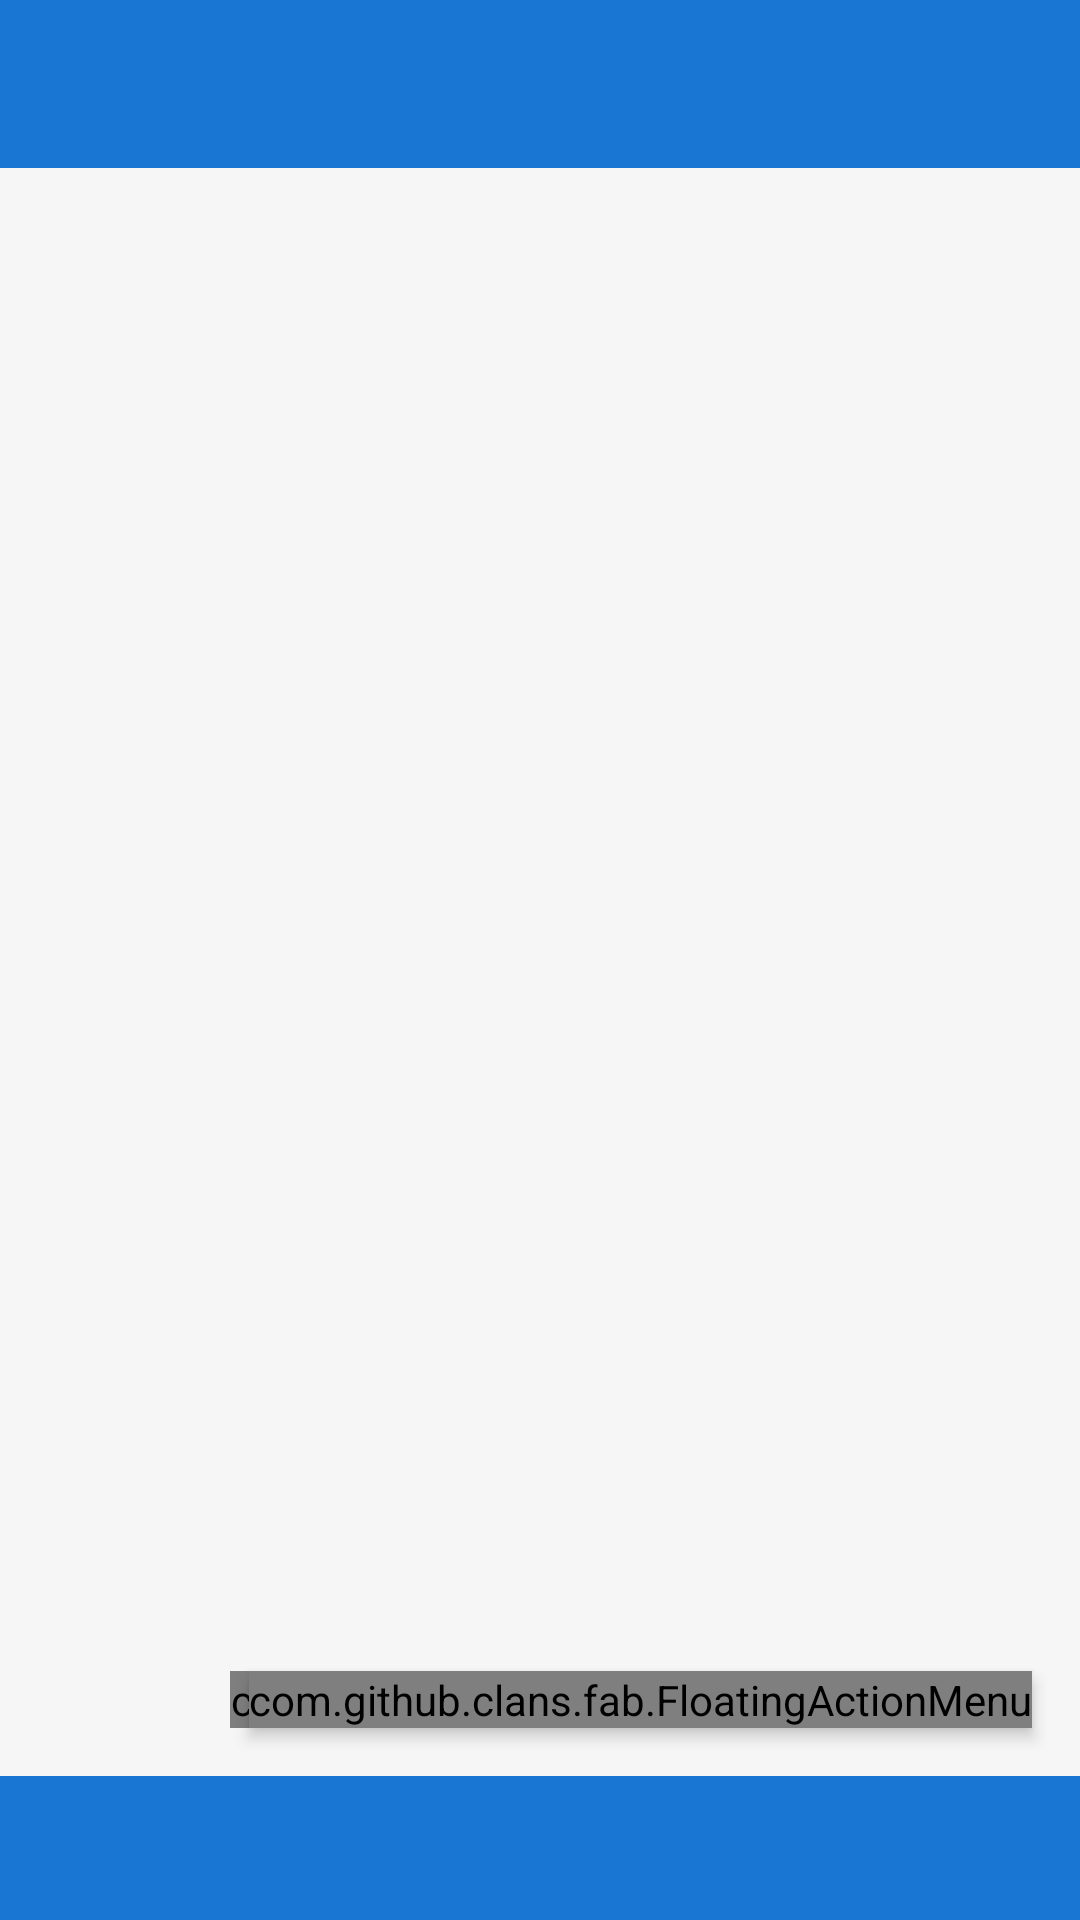

Layout XML and referenced resources for this Android screen:
<!-- AndroidManifest.xml: activity theme Theme.StockManager.NoActionBar -->
<!-- res/layout/activity_pager.xml -->
<?xml version="1.0" encoding="utf-8"?>
<androidx.constraintlayout.widget.ConstraintLayout xmlns:android="http://schemas.android.com/apk/res/android"
    xmlns:app="http://schemas.android.com/apk/res-auto"
    xmlns:tools="http://schemas.android.com/tools"
    android:layout_width="match_parent"
    android:layout_height="match_parent"
    tools:context=".ui.main.pager.PagerActivity">

    <com.google.android.material.appbar.AppBarLayout
        android:id="@+id/appBarLayout"
        android:layout_width="match_parent"
        android:layout_height="wrap_content"
        android:theme="@style/Theme.StockManager.AppBarOverlay"
        app:layout_constraintEnd_toEndOf="parent"
        app:layout_constraintStart_toStartOf="parent"
        app:layout_constraintTop_toTopOf="parent">

        <androidx.appcompat.widget.Toolbar
            android:id="@+id/pager_toolbar"
            android:layout_width="match_parent"
            android:layout_height="?attr/actionBarSize"
            android:background="?attr/colorPrimary"
            app:popupTheme="@style/Theme.StockManager.PopupOverlay" />
    </com.google.android.material.appbar.AppBarLayout>

    <androidx.viewpager.widget.ViewPager
        android:id="@+id/view_pager"
        android:layout_width="0dp"
        android:layout_height="0dp"
        app:layout_behavior="@string/appbar_scrolling_view_behavior"
        app:layout_constraintBottom_toTopOf="@+id/tabs"
        app:layout_constraintEnd_toEndOf="parent"
        app:layout_constraintStart_toStartOf="parent"
        app:layout_constraintTop_toBottomOf="@+id/appBarLayout" />

    <com.google.android.material.tabs.TabLayout
        android:id="@+id/tabs"
        android:layout_width="match_parent"
        android:layout_height="wrap_content"
        app:tabIndicatorGravity="stretch"
        app:tabIndicatorColor="?attr/colorPrimaryVariant"
        app:tabSelectedTextColor="?attr/colorOnPrimary"
        app:tabTextColor="?attr/colorOnPrimary"
        android:background="?attr/colorPrimary"
        app:layout_constraintBottom_toBottomOf="parent"
        app:layout_constraintEnd_toEndOf="parent"
        app:layout_constraintStart_toStartOf="parent" />


    <com.github.clans.fab.FloatingActionButton
        android:id="@+id/fab_cash_add"
        android:layout_width="wrap_content"
        android:layout_height="wrap_content"
        android:layout_marginEnd="@dimen/fab_margin"
        android:layout_marginBottom="16dp"
        app:layout_constraintBottom_toTopOf="@+id/tabs"
        app:layout_constraintEnd_toEndOf="parent"
        android:src="@drawable/ic_baseline_add_36"
        app:fab_colorNormal="@color/sub_m"
        app:fab_colorPressed="@color/sub_l"
        app:fab_colorRipple="@color/ripple"
        app:fab_hideAnimation="@anim/fab_scale_down"
        app:fab_showAnimation="@anim/fab_scale_up"
        app:fab_size="normal">

    </com.github.clans.fab.FloatingActionButton>

    <com.github.clans.fab.FloatingActionButton
        android:id="@+id/fab_holding_add"
        android:layout_width="wrap_content"
        android:layout_height="wrap_content"
        android:layout_marginEnd="@dimen/fab_margin"
        android:layout_marginBottom="16dp"
        app:layout_constraintBottom_toTopOf="@+id/tabs"
        app:layout_constraintEnd_toEndOf="parent"
        android:src="@drawable/ic_baseline_add_36"
        app:fab_colorNormal="@color/sub_m"
        app:fab_colorPressed="@color/sub_l"
        app:fab_colorRipple="@color/ripple"
        app:fab_hideAnimation="@anim/fab_scale_down"
        app:fab_showAnimation="@anim/fab_scale_up"
        app:fab_size="normal">

    </com.github.clans.fab.FloatingActionButton>

    <com.github.clans.fab.FloatingActionButton
        android:id="@+id/fab_history_add"
        android:layout_width="wrap_content"
        android:layout_height="wrap_content"
        android:layout_marginEnd="@dimen/fab_margin"
        android:layout_marginBottom="16dp"
        app:layout_constraintBottom_toTopOf="@+id/tabs"
        app:layout_constraintEnd_toEndOf="parent"
        android:src="@drawable/ic_baseline_add_36"
        app:fab_colorNormal="@color/sub_m"
        app:fab_colorPressed="@color/sub_l"
        app:fab_colorRipple="@color/ripple"
        app:fab_hideAnimation="@anim/fab_scale_down"
        app:fab_showAnimation="@anim/fab_scale_up"
        app:fab_size="normal">

    </com.github.clans.fab.FloatingActionButton>

    <androidx.constraintlayout.widget.ConstraintLayout
        android:id="@+id/fab_other_container"
        android:layout_width="match_parent"
        android:layout_height="match_parent"
        android:elevation="2dp">

    </androidx.constraintlayout.widget.ConstraintLayout>

    <com.github.clans.fab.FloatingActionMenu
        android:id="@+id/fab_other_add"
        android:layout_width="wrap_content"
        android:layout_height="wrap_content"
        android:layout_marginEnd="@dimen/fab_margin"
        android:layout_marginBottom="16dp"
        app:layout_constraintBottom_toTopOf="@+id/tabs"
        app:layout_constraintEnd_toEndOf="parent"
        app:menu_colorNormal="@color/sub_m"
        app:menu_colorPressed="@color/sub_l"
        app:menu_colorRipple="@color/ripple"
        app:menu_fab_hide_animation="@anim/fab_scale_down"
        app:menu_fab_label="@string/add_trans"
        app:menu_fab_show_animation="@anim/fab_scale_up"
        app:menu_fab_size="normal"
        app:menu_icon="@drawable/ic_baseline_add_36"
        android:elevation="3dp">>

        <com.github.clans.fab.FloatingActionButton
            android:id="@+id/fab_other_add_dividend"
            android:layout_width="wrap_content"
            android:layout_height="wrap_content"
            android:src="@drawable/ic_baseline_savings_24"
            app:fab_colorNormal="@color/sub_l"
            app:fab_colorPressed="@color/sub_m"
            app:fab_colorRipple="@color/ripple"
            app:fab_label="@string/title_trans_dividend"
            app:fab_size="mini" />

        <com.github.clans.fab.FloatingActionButton
            android:id="@+id/fab_other_add_reduction"
            android:layout_width="wrap_content"
            android:layout_height="wrap_content"
            android:src="@drawable/ic_baseline_trending_down_24"
            app:fab_colorNormal="@color/sub_l"
            app:fab_colorPressed="@color/sub_m"
            app:fab_colorRipple="@color/ripple"
            app:fab_label="@string/title_trans_reduction"
            app:fab_size="mini" />
    </com.github.clans.fab.FloatingActionMenu>

</androidx.constraintlayout.widget.ConstraintLayout>
<!-- resources referenced by this layout -->
<resources>
  <color name="ripple">#33FFFFFF</color>
  <color name="sub_l">#c68400</color>
  <color name="sub_m">#ffc107</color>
  <dimen name="fab_margin">16dp</dimen>
  <string name="add_trans">新增交易</string>
  <string name="title_trans_dividend">股利</string>
  <string name="title_trans_reduction">減資</string>
  <style name="Theme.StockManager.AppBarOverlay" parent="ThemeOverlay.AppCompat.Dark.ActionBar">
          <item name="actionButtonStyle">@style/Widget.StockManager.Toolbar.ActionButton</item>
      </style>
  <style name="Theme.StockManager.PopupOverlay" parent="ThemeOverlay.AppCompat.Light" />
  <style name="Theme.StockManager.NoActionBar" parent="Theme.StockManager">
          <item name="windowActionBar">false</item>
          <item name="windowNoTitle">true</item>
      </style>
  <style name="Widget.StockManager.Toolbar.ActionButton" parent="Widget.AppCompat.ActionButton">
          <item name="android:minWidth">42dp</item>
          <item name="android:minHeight">42dp</item>
          <item name="android:paddingStart">0dp</item>
          <item name="android:paddingEnd">0dp</item>
      </style>
  <style name="Theme.StockManager" parent="Theme.MaterialComponents.Light.DarkActionBar">
          
          <item name="colorPrimary">@color/main_m</item>
          <item name="colorPrimaryVariant">@color/main_l</item>
          <item name="colorOnPrimary">@color/white</item>
          
          <item name="colorSecondary">@color/sub_m</item>
          <item name="colorSecondaryVariant">@color/sub_l</item>
          <item name="colorOnSecondary">@color/black</item>
          
          <item name="android:statusBarColor" tools:targetApi="l">@color/transparent</item>
          <item name="android:navigationBarColor" tools:targetApi="l">@color/bg_1</item>
          <item name="android:windowLightNavigationBar" tools:targetApi="o_mr1">true</item>
          <item name="android:windowOptOutEdgeToEdgeEnforcement" tools:targetApi="35">true</item>
          
          <item name="android:windowAnimationStyle">@null</item>
          <item name="android:windowBackground">@color/bg_1</item>
      </style>
  <color name="main_m">#1976d2</color>
  <color name="main_l">#004ba0</color>
  <color name="white">#FFFFFFFF</color>
  <color name="black">#FF000000</color>
  <color name="transparent">#00000000</color>
  <color name="bg_1">#F6F6F6</color>
</resources>
